6-way image classification set "MelonImages" from GitHub (cfcv/MelonTextureClassification); label vocabulary: absent smooth, sporadic, 2.sparce, open, medium, closed.

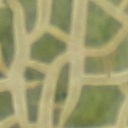
Label: open

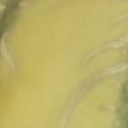
Label: sporadic

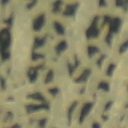
Label: medium

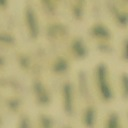
Label: closed

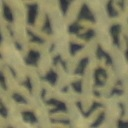
Label: medium

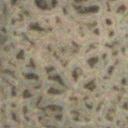
Label: closed
